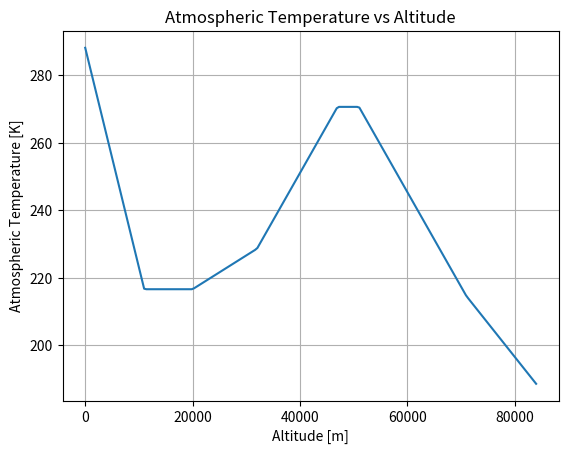
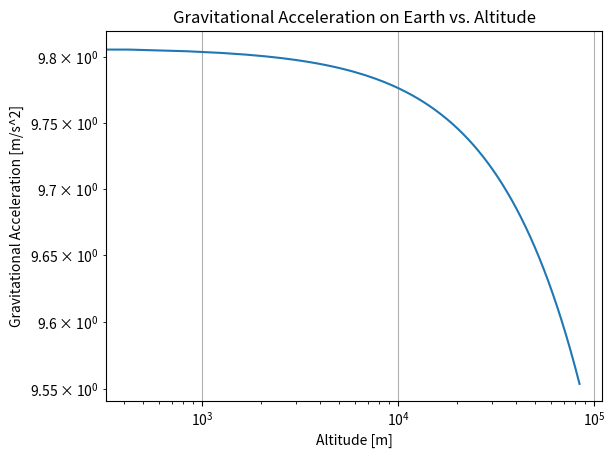

Recreate these plots in Python, in order.
import matplotlib.pyplot as plt
import numpy as np

n = 200
h_array = np.linspace(0, 84000, n)
g0 = 9.807
Re = 6378137
g = np.zeros(n)
Temp = np.zeros(n)

for i, h in enumerate(h_array):
    g[i] = g0*(Re/(Re+h))**2

def T(h):
    if h < 11000:
        return 288.15 - 0.0065 * h
    elif h < 20000:
        return 216.65
    elif h < 32000:
        return 216.65 + 0.0010 * (h - 20000)
    elif h < 47000:
        return 228.65 + 0.0028 * (h - 32000)
    elif h < 51000:
        return 270.65
    elif h < 71000:
        return 270.65 - 0.0028 * (h - 51000)
    elif h <= 86000:
        return 214.65 - 0.0020 * (h - 71000)
    else:
        raise ValueError("Altitude out of range for T(h): must be <= 86 km")

Temp = np.array([T(h) for h in h_array])


fig1, ax1 = plt.subplots()
ax1.grid()
ax1.plot(h_array, Temp)
ax1.set(title='Atmospheric Temperature vs Altitude', xlabel='Altitude [m]', ylabel='Atmospheric Temperature [K]')

fig2, ax2 = plt.subplots()
ax2.grid()
ax2.semilogx()
ax2.semilogy()
ax2.plot(h_array, g)
ax2.set(title='Gravitational Acceleration on Earth vs. Altitude', xlabel='Altitude [m]', ylabel='Gravitational Acceleration [m/s^2]')


plt.show()